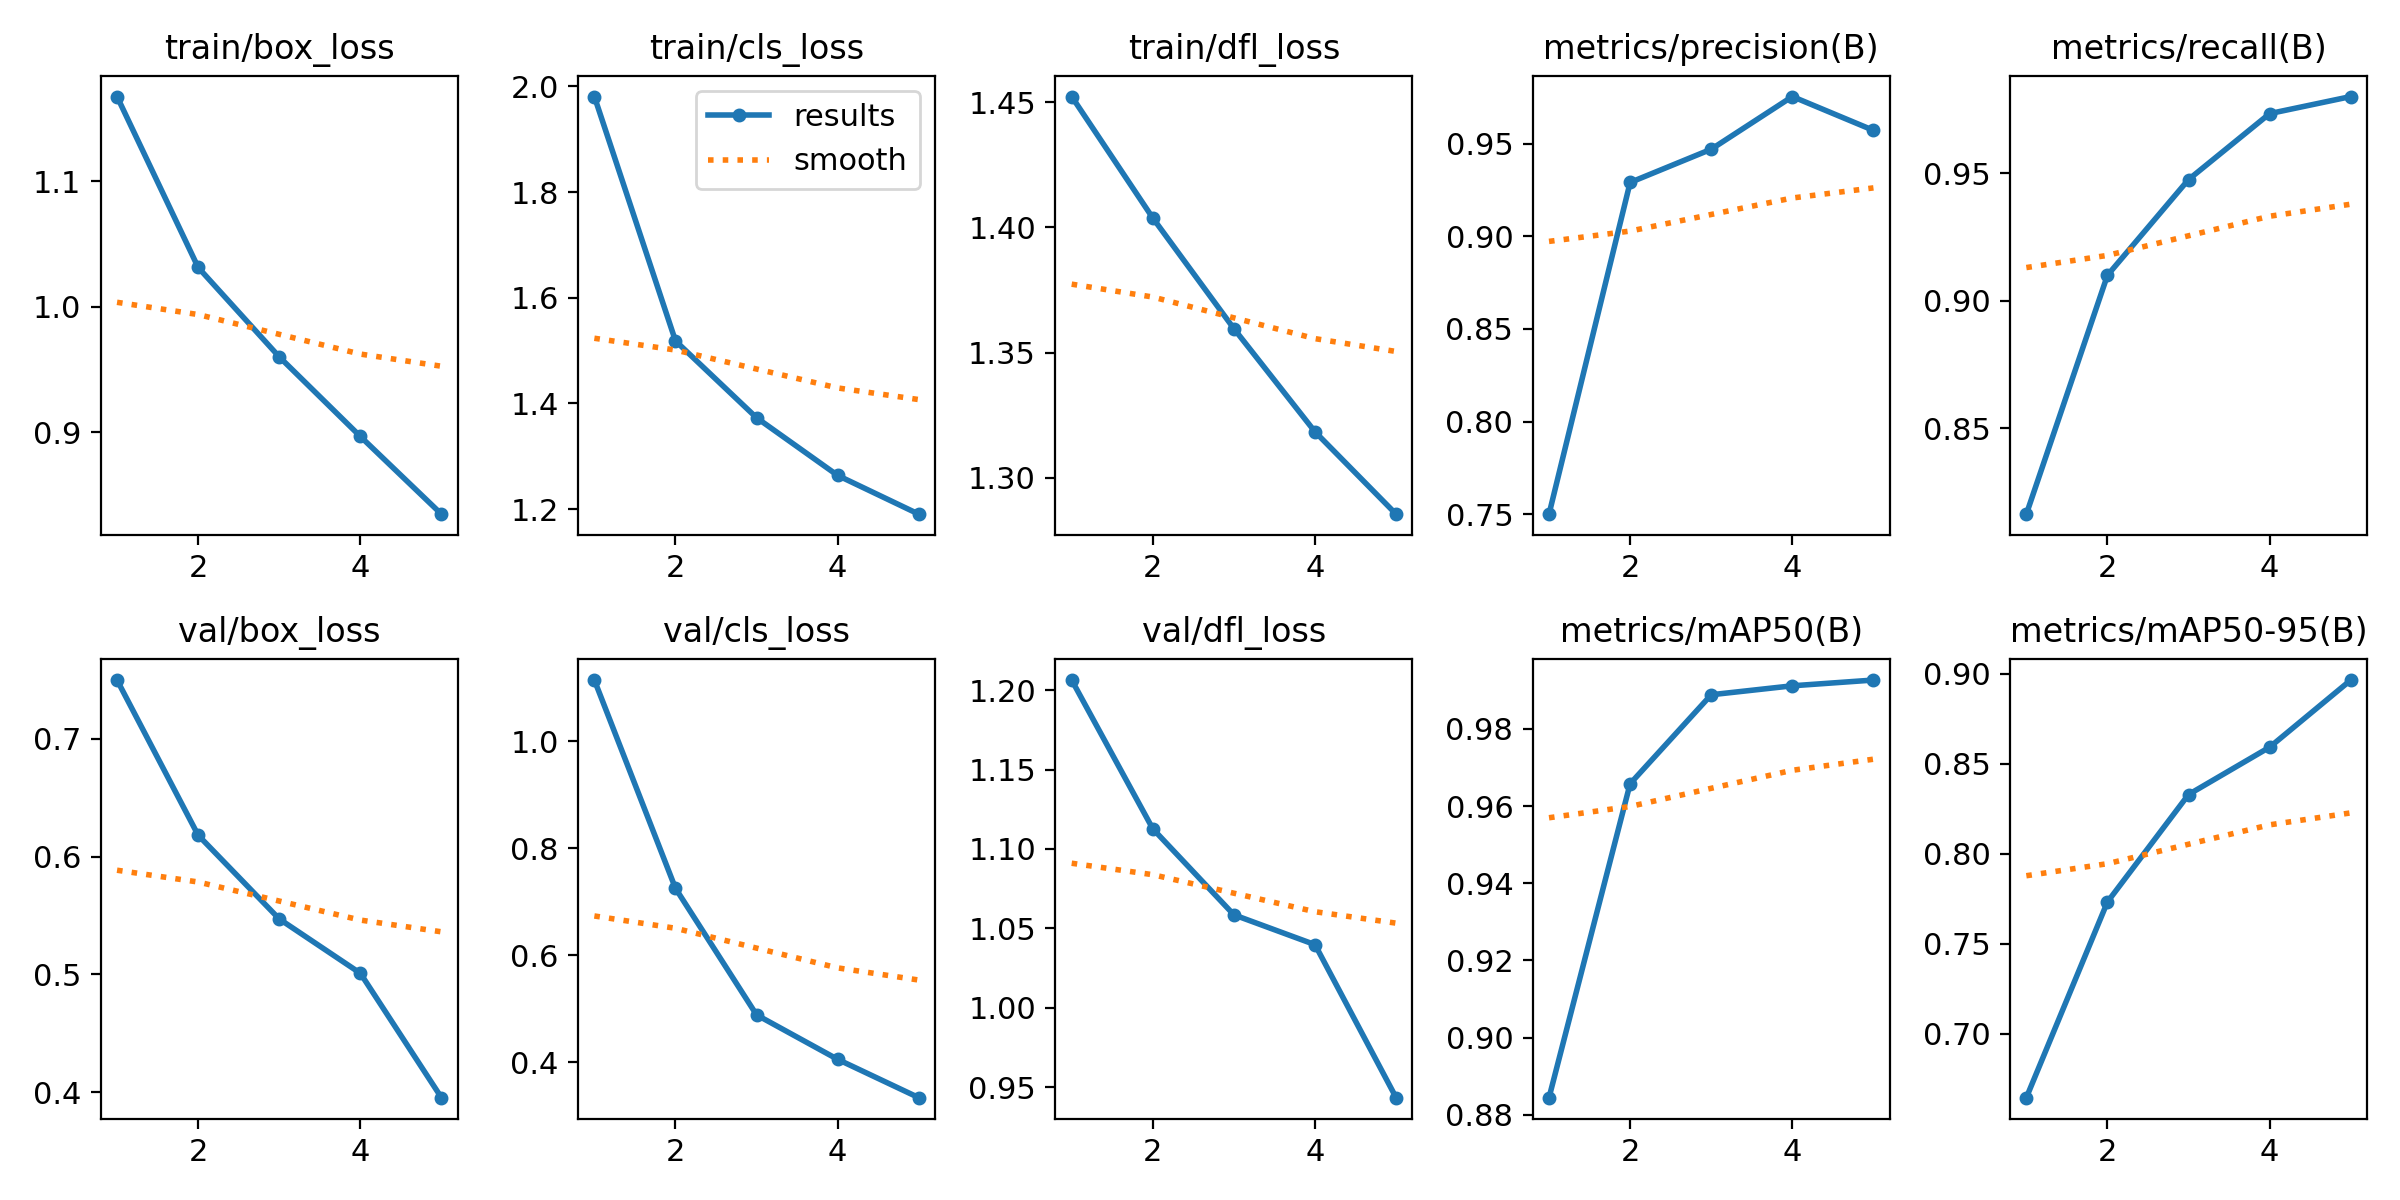

The table this chart was drawn from, first rows:
epoch, train/box_loss, train/cls_loss, train/dfl_loss, metrics/precision(B), metrics/recall(B), metrics/mAP50(B), metrics/mAP50-95(B), val/box_loss, val/cls_loss, val/dfl_loss, lr/pg0, lr/pg1, lr/pg2
1, 1.168, 1.981, 1.452, 0.7501, 0.8164, 0.8844, 0.6646, 0.7497, 1.114, 1.206, 0.06691, 0.0001663, 0.0001663
2, 1.031, 1.518, 1.404, 0.929, 0.91, 0.9658, 0.7732, 0.6181, 0.7248, 1.113, 0.03367, 0.000267, 0.000267
3, 0.9601, 1.373, 1.36, 0.9469, 0.9475, 0.9888, 0.8329, 0.547, 0.4884, 1.058, 0.0003769, 0.0003018, 0.0003018
4, 0.8967, 1.264, 1.318, 0.9753, 0.9733, 0.9912, 0.8592, 0.5009, 0.4053, 1.04, 0.000203, 0.000203, 0.000203
5, 0.8347, 1.19, 1.286, 0.9571, 0.98, 0.9927, 0.8964, 0.3954, 0.3337, 0.9433, 0.000104, 0.000104, 0.000104
